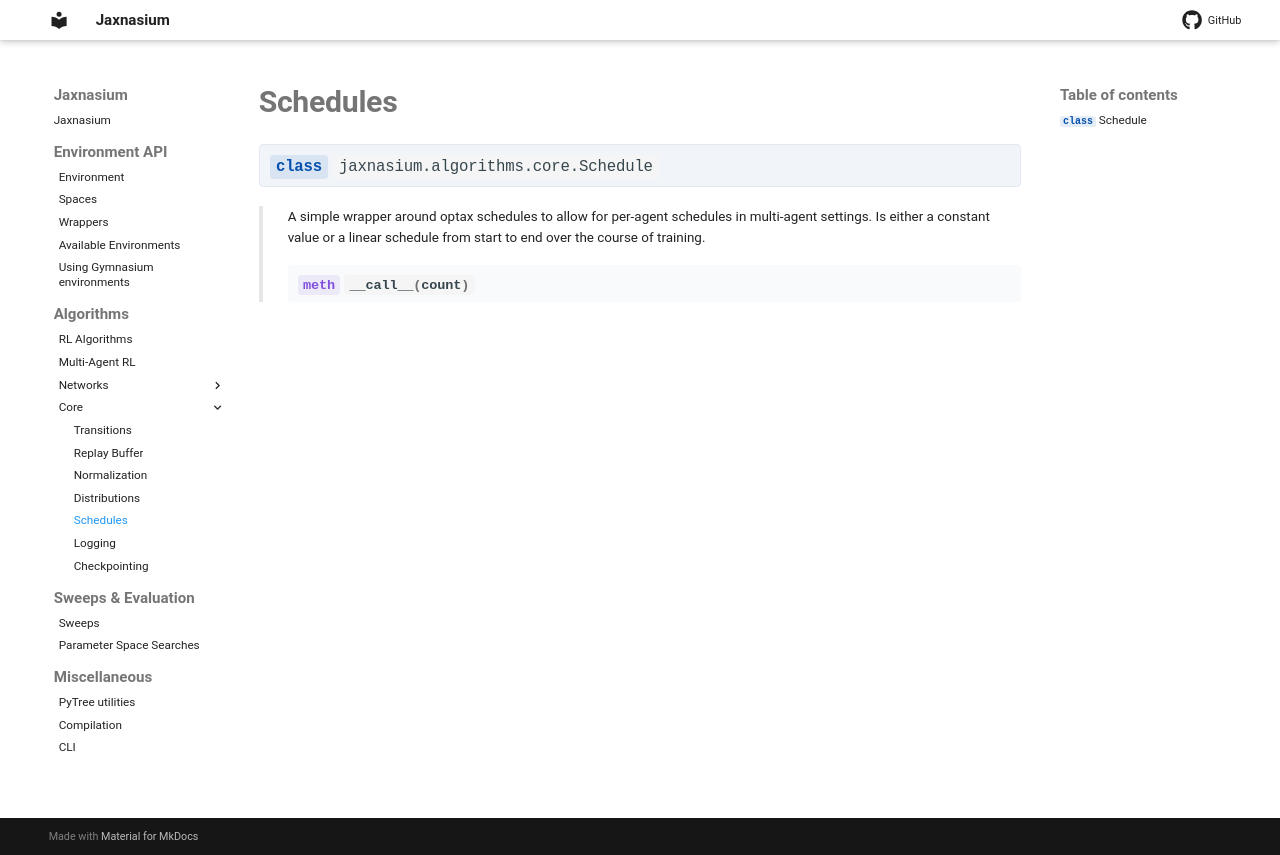

repository: ponseko/jaxnasium · page: algorithms/core/Schedules/index.html · generator: mkdocs

# Schedules

::: jaxnasium.algorithms.core.Schedule
    options:
        members:
            - __call__
